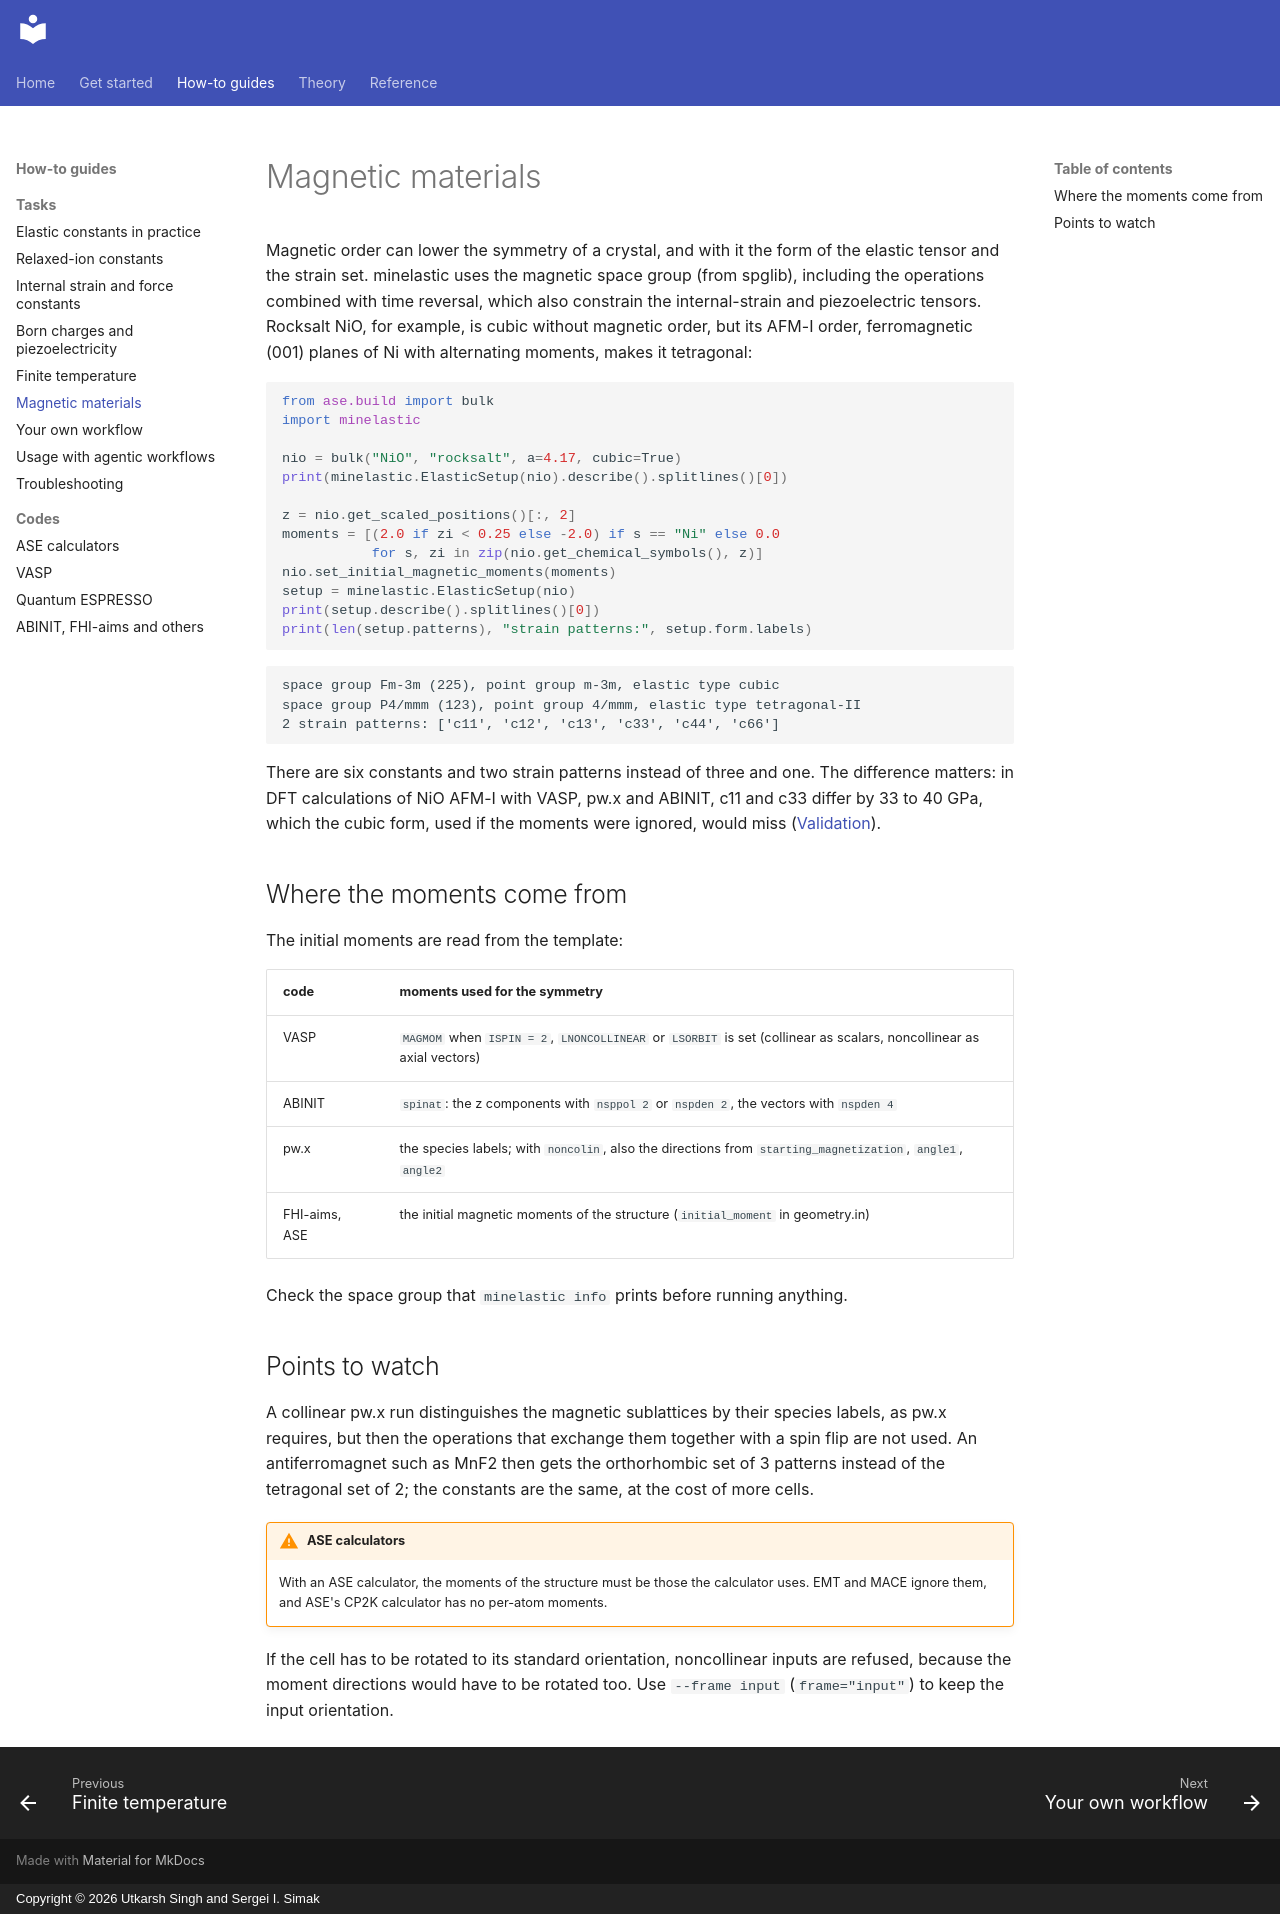

repository: utksi/minelastic · page: how-to/magnetic/index.html · generator: mkdocs · copyright: Copyright © 2026 Utkarsh Singh and Sergei I. Simak

# Magnetic materials

Magnetic order can lower the symmetry of a crystal, and with it the form of the elastic tensor and the
strain set. minelastic uses the magnetic space group (from spglib), including the operations combined with
time reversal, which also constrain the internal-strain and piezoelectric tensors. Rocksalt NiO, for
example, is cubic without magnetic order, but its AFM-I order, ferromagnetic (001) planes of Ni with
alternating moments, makes it tetragonal:

<!-- run -->
```python
from ase.build import bulk
import minelastic

nio = bulk("NiO", "rocksalt", a=4.17, cubic=True)
print(minelastic.ElasticSetup(nio).describe().splitlines()[0])

z = nio.get_scaled_positions()[:, 2]
moments = [(2.0 if zi < 0.25 else -2.0) if s == "Ni" else 0.0
           for s, zi in zip(nio.get_chemical_symbols(), z)]
nio.set_initial_magnetic_moments(moments)
setup = minelastic.ElasticSetup(nio)
print(setup.describe().splitlines()[0])
print(len(setup.patterns), "strain patterns:", setup.form.labels)
```

<!-- output -->
```text
space group Fm-3m (225), point group m-3m, elastic type cubic
space group P4/mmm (123), point group 4/mmm, elastic type tetragonal-II
2 strain patterns: ['c11', 'c12', 'c13', 'c33', 'c44', 'c66']
```

There are six constants and two strain patterns instead of three and one. The difference matters: in DFT
calculations of NiO AFM-I with VASP, pw.x and ABINIT, c11 and c33 differ by 33 to 40 GPa, which the cubic
form, used if the moments were ignored, would miss
([Validation](../reference/validation.md#end-to-end-runs-with-real-codes)).

## Where the moments come from

The initial moments are read from the template:

| code | moments used for the symmetry |
|---|---|
| VASP | `MAGMOM` when `ISPIN = 2`, `LNONCOLLINEAR` or `LSORBIT` is set (collinear as scalars, noncollinear as axial vectors) |
| ABINIT | `spinat`: the z components with `nsppol 2` or `nspden 2`, the vectors with `nspden 4` |
| pw.x | the species labels; with `noncolin`, also the directions from `starting_magnetization`, `angle1`, `angle2` |
| FHI-aims, ASE | the initial magnetic moments of the structure (`initial_moment` in geometry.in) |

Check the space group that `minelastic info` prints before running anything.

## Points to watch

A collinear pw.x run distinguishes the magnetic sublattices by their species labels, as pw.x requires, but
then the operations that exchange them together with a spin flip are not used. An antiferromagnet such as
MnF2 then gets the orthorhombic set of 3 patterns instead of the tetragonal set of 2; the constants are the
same, at the cost of more cells.

!!! warning "ASE calculators"

    With an ASE calculator, the moments of the structure must be those the calculator uses. EMT and MACE
    ignore them, and ASE's CP2K calculator has no per-atom moments.

If the cell has to be rotated to its standard orientation, noncollinear inputs are refused, because the
moment directions would have to be rotated too. Use `--frame input` (`frame="input"`) to keep the input
orientation.
